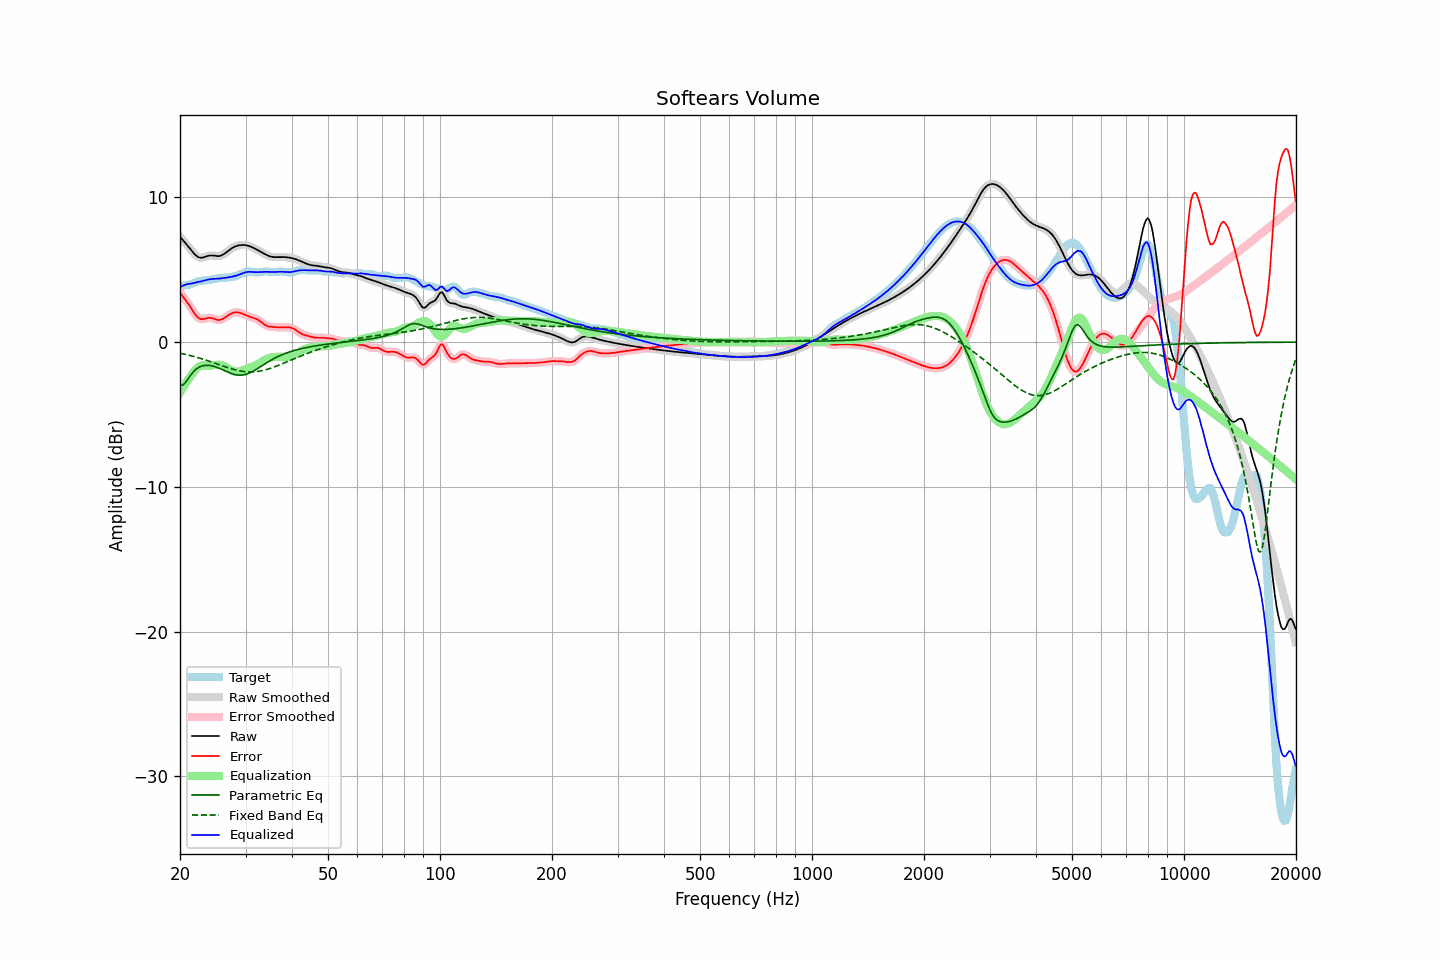

The table this chart was drawn from, first rows:
frequency, raw, error, smoothed, error_smoothed, equalization, parametric_eq, fixed_band_eq, equalized_raw, equalized_smoothed, target
20.00, 7.29, 3.43, 7.29, 3.43, -3.49, -3.00, -0.77, 3.79, 3.79, 3.86
20.20, 7.15, 3.28, 7.16, 3.28, -3.30, -2.98, -0.79, 3.85, 3.86, 3.88
20.40, 7.02, 3.12, 7.02, 3.13, -3.12, -2.95, -0.81, 3.91, 3.91, 3.90
20.61, 6.89, 2.98, 6.89, 2.98, -2.94, -2.83, -0.84, 3.95, 3.95, 3.92
20.81, 6.76, 2.83, 6.76, 2.82, -2.77, -2.70, -0.87, 3.99, 3.99, 3.93
21.02, 6.62, 2.67, 6.62, 2.67, -2.61, -2.54, -0.89, 4.01, 4.01, 3.95
21.23, 6.49, 2.50, 6.48, 2.50, -2.45, -2.38, -0.92, 4.03, 4.03, 3.98
21.44, 6.35, 2.33, 6.35, 2.33, -2.31, -2.24, -0.95, 4.04, 4.04, 4.02
21.66, 6.21, 2.15, 6.21, 2.15, -2.14, -2.09, -0.98, 4.07, 4.07, 4.06
21.87, 6.08, 1.98, 6.09, 1.99, -1.99, -1.98, -1.01, 4.09, 4.09, 4.10
22.09, 5.98, 1.84, 5.98, 1.84, -1.86, -1.87, -1.04, 4.12, 4.12, 4.14
22.31, 5.90, 1.72, 5.90, 1.72, -1.76, -1.80, -1.07, 4.14, 4.14, 4.18
22.54, 5.85, 1.63, 5.85, 1.64, -1.68, -1.72, -1.10, 4.17, 4.17, 4.21
22.76, 5.82, 1.59, 5.83, 1.59, -1.63, -1.68, -1.14, 4.19, 4.19, 4.24
22.99, 5.83, 1.58, 5.84, 1.59, -1.61, -1.64, -1.17, 4.22, 4.22, 4.25
23.22, 5.87, 1.61, 5.86, 1.61, -1.61, -1.62, -1.21, 4.26, 4.26, 4.26
23.45, 5.90, 1.64, 5.90, 1.64, -1.62, -1.60, -1.24, 4.29, 4.29, 4.27
23.69, 5.94, 1.67, 5.94, 1.66, -1.63, -1.61, -1.28, 4.31, 4.31, 4.28
23.92, 5.97, 1.68, 5.97, 1.68, -1.64, -1.61, -1.31, 4.33, 4.33, 4.29
24.16, 5.98, 1.67, 5.98, 1.67, -1.63, -1.63, -1.35, 4.35, 4.35, 4.31
24.40, 5.98, 1.65, 5.98, 1.65, -1.62, -1.64, -1.39, 4.36, 4.36, 4.33
24.65, 5.97, 1.61, 5.97, 1.61, -1.60, -1.68, -1.43, 4.37, 4.37, 4.36
24.89, 5.95, 1.57, 5.95, 1.57, -1.58, -1.71, -1.47, 4.37, 4.37, 4.38
25.14, 5.94, 1.55, 5.94, 1.54, -1.56, -1.75, -1.51, 4.38, 4.38, 4.40
25.39, 5.94, 1.52, 5.94, 1.53, -1.56, -1.79, -1.55, 4.38, 4.38, 4.41
25.65, 5.96, 1.54, 5.96, 1.54, -1.57, -1.83, -1.58, 4.39, 4.39, 4.42
25.91, 6.00, 1.57, 6.00, 1.57, -1.59, -1.88, -1.62, 4.40, 4.40, 4.43
26.16, 6.06, 1.62, 6.06, 1.62, -1.64, -1.93, -1.66, 4.42, 4.42, 4.44
26.43, 6.13, 1.69, 6.13, 1.69, -1.70, -1.98, -1.70, 4.43, 4.43, 4.44
26.69, 6.22, 1.77, 6.22, 1.77, -1.76, -2.03, -1.74, 4.45, 4.45, 4.45
26.96, 6.31, 1.84, 6.31, 1.84, -1.83, -2.08, -1.77, 4.47, 4.47, 4.46
27.23, 6.39, 1.91, 6.39, 1.91, -1.90, -2.13, -1.81, 4.49, 4.49, 4.48
27.50, 6.47, 1.97, 6.47, 1.97, -1.96, -2.17, -1.84, 4.51, 4.51, 4.49
27.77, 6.53, 2.02, 6.53, 2.02, -2.00, -2.21, -1.87, 4.53, 4.53, 4.52
28.05, 6.59, 2.05, 6.59, 2.04, -2.03, -2.24, -1.90, 4.56, 4.56, 4.54
28.33, 6.63, 2.05, 6.63, 2.05, -2.04, -2.26, -1.93, 4.59, 4.59, 4.58
28.62, 6.67, 2.05, 6.67, 2.05, -2.04, -2.28, -1.96, 4.63, 4.63, 4.62
28.90, 6.69, 2.03, 6.69, 2.03, -2.02, -2.29, -1.98, 4.67, 4.67, 4.66
29.19, 6.70, 2.00, 6.70, 2.00, -1.99, -2.29, -2.00, 4.71, 4.71, 4.71
29.48, 6.71, 1.96, 6.71, 1.95, -1.96, -2.28, -2.02, 4.76, 4.75, 4.76
29.78, 6.71, 1.91, 6.71, 1.91, -1.91, -2.26, -2.04, 4.79, 4.79, 4.80
30.08, 6.69, 1.86, 6.69, 1.86, -1.87, -2.23, -2.05, 4.83, 4.83, 4.83
30.38, 6.67, 1.81, 6.67, 1.81, -1.82, -2.20, -2.06, 4.85, 4.85, 4.86
30.68, 6.64, 1.76, 6.64, 1.77, -1.78, -2.15, -2.06, 4.86, 4.86, 4.87
30.99, 6.59, 1.73, 6.59, 1.73, -1.74, -2.10, -2.06, 4.85, 4.85, 4.87
31.30, 6.54, 1.69, 6.54, 1.69, -1.70, -2.04, -2.06, 4.85, 4.85, 4.85
31.61, 6.49, 1.66, 6.49, 1.66, -1.65, -1.98, -2.06, 4.84, 4.84, 4.83
31.93, 6.43, 1.62, 6.43, 1.62, -1.60, -1.91, -2.05, 4.83, 4.83, 4.81
32.24, 6.38, 1.57, 6.38, 1.57, -1.55, -1.85, -2.03, 4.83, 4.83, 4.80
32.57, 6.32, 1.51, 6.32, 1.51, -1.49, -1.78, -2.02, 4.83, 4.83, 4.80
32.89, 6.25, 1.44, 6.25, 1.43, -1.42, -1.71, -2.00, 4.84, 4.84, 4.82
33.22, 6.19, 1.35, 6.19, 1.35, -1.35, -1.63, -1.97, 4.85, 4.85, 4.84
33.55, 6.13, 1.26, 6.13, 1.27, -1.28, -1.56, -1.95, 4.85, 4.85, 4.86
33.89, 6.07, 1.19, 6.07, 1.19, -1.21, -1.49, -1.92, 4.86, 4.86, 4.88
34.23, 6.01, 1.13, 6.01, 1.13, -1.16, -1.42, -1.89, 4.86, 4.85, 4.88
34.57, 5.96, 1.09, 5.96, 1.09, -1.11, -1.36, -1.86, 4.85, 4.85, 4.87
34.92, 5.92, 1.07, 5.92, 1.07, -1.08, -1.29, -1.82, 4.85, 4.85, 4.86
35.27, 5.89, 1.06, 5.89, 1.05, -1.05, -1.23, -1.78, 4.84, 4.84, 4.84
35.62, 5.88, 1.05, 5.88, 1.05, -1.03, -1.17, -1.74, 4.84, 4.84, 4.83
35.97, 5.87, 1.04, 5.87, 1.04, -1.03, -1.11, -1.70, 4.84, 4.84, 4.83
... 635 more rows
